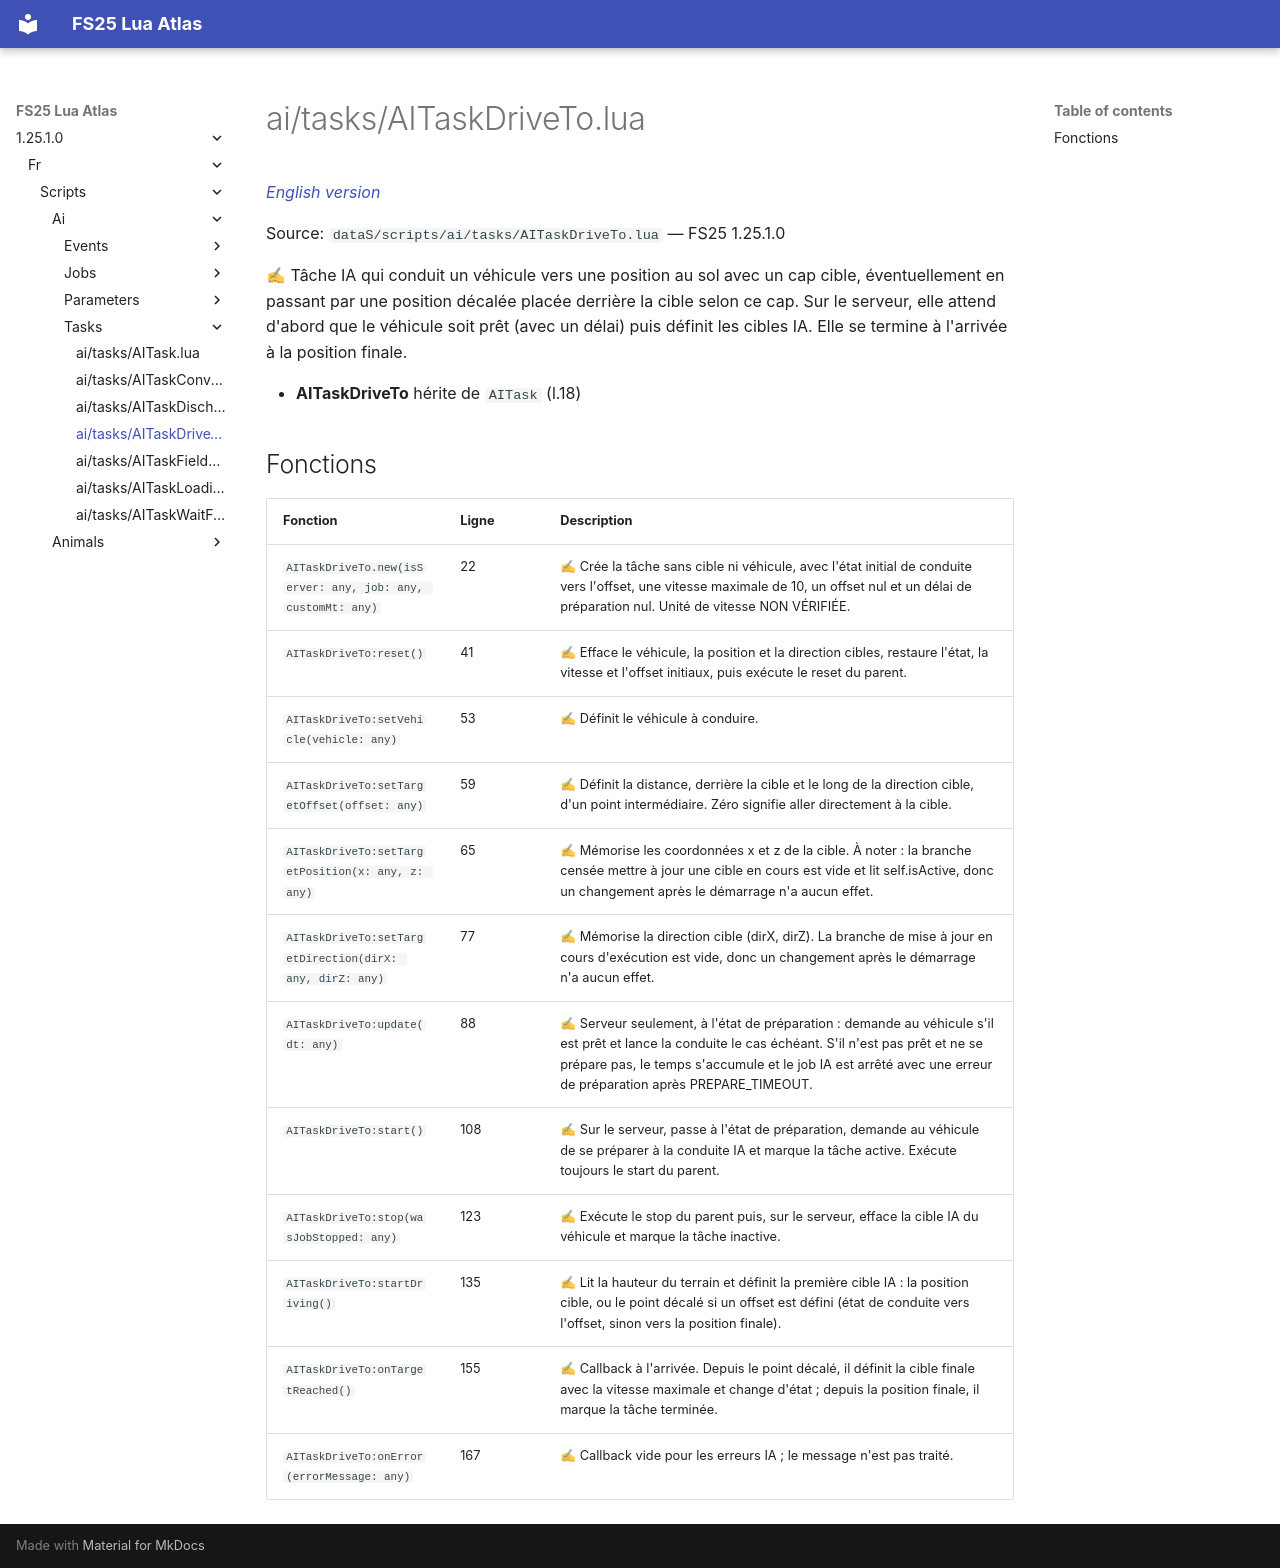

repository: Tim0219800/fs25-lua-atlas · page: 1.25.1.0/fr/scripts/ai/tasks/AITaskDriveTo.html · generator: mkdocs

# ai/tasks/AITaskDriveTo.lua

*[English version](../../../../scripts/ai/tasks/AITaskDriveTo.md)*

Source: `dataS/scripts/ai/tasks/AITaskDriveTo.lua` — FS25 1.25.1.0

✍ Tâche IA qui conduit un véhicule vers une position au sol avec un cap cible, éventuellement en passant par une position décalée placée derrière la cible selon ce cap. Sur le serveur, elle attend d'abord que le véhicule soit prêt (avec un délai) puis définit les cibles IA. Elle se termine à l'arrivée à la position finale.

- **AITaskDriveTo** hérite de `AITask` (l.18)

## Fonctions

| Fonction | Ligne | Description |
|---|---|---|
| `AITaskDriveTo.new(isServer: any, job: any, customMt: any)` | 22 | ✍ Crée la tâche sans cible ni véhicule, avec l'état initial de conduite vers l'offset, une vitesse maximale de 10, un offset nul et un délai de préparation nul. Unité de vitesse NON VÉRIFIÉE. |
| `AITaskDriveTo:reset()` | 41 | ✍ Efface le véhicule, la position et la direction cibles, restaure l'état, la vitesse et l'offset initiaux, puis exécute le reset du parent. |
| `AITaskDriveTo:setVehicle(vehicle: any)` | 53 | ✍ Définit le véhicule à conduire. |
| `AITaskDriveTo:setTargetOffset(offset: any)` | 59 | ✍ Définit la distance, derrière la cible et le long de la direction cible, d'un point intermédiaire. Zéro signifie aller directement à la cible. |
| `AITaskDriveTo:setTargetPosition(x: any, z: any)` | 65 | ✍ Mémorise les coordonnées x et z de la cible. À noter : la branche censée mettre à jour une cible en cours est vide et lit self.isActive, donc un changement après le démarrage n'a aucun effet. |
| `AITaskDriveTo:setTargetDirection(dirX: any, dirZ: any)` | 77 | ✍ Mémorise la direction cible (dirX, dirZ). La branche de mise à jour en cours d'exécution est vide, donc un changement après le démarrage n'a aucun effet. |
| `AITaskDriveTo:update(dt: any)` | 88 | ✍ Serveur seulement, à l'état de préparation : demande au véhicule s'il est prêt et lance la conduite le cas échéant. S'il n'est pas prêt et ne se prépare pas, le temps s'accumule et le job IA est arrêté avec une erreur de préparation après PREPARE_TIMEOUT. |
| `AITaskDriveTo:start()` | 108 | ✍ Sur le serveur, passe à l'état de préparation, demande au véhicule de se préparer à la conduite IA et marque la tâche active. Exécute toujours le start du parent. |
| `AITaskDriveTo:stop(wasJobStopped: any)` | 123 | ✍ Exécute le stop du parent puis, sur le serveur, efface la cible IA du véhicule et marque la tâche inactive. |
| `AITaskDriveTo:startDriving()` | 135 | ✍ Lit la hauteur du terrain et définit la première cible IA : la position cible, ou le point décalé si un offset est défini (état de conduite vers l'offset, sinon vers la position finale). |
| `AITaskDriveTo:onTargetReached()` | 155 | ✍ Callback à l'arrivée. Depuis le point décalé, il définit la cible finale avec la vitesse maximale et change d'état ; depuis la position finale, il marque la tâche terminée. |
| `AITaskDriveTo:onError(errorMessage: any)` | 167 | ✍ Callback vide pour les erreurs IA ; le message n'est pas traité. |
